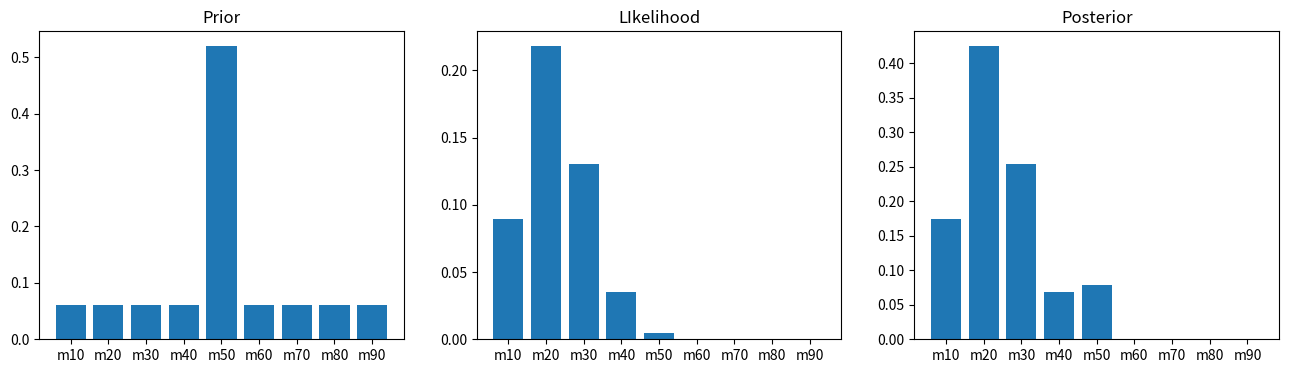

This chart was generated by the following Python code:
#######################################################
#implementation of the pregnancy proportion inference
#problem
#######################################################

import pandas as pd
import numpy as np
from scipy.special import comb
import matplotlib.pyplot as plt

#define models
dat = pd.DataFrame(['m10', 'm20', 'm30', 'm40', 'm50', 'm60', 
'm70', 'm80','m90'], columns = ['model'])

#pTreatment: the probability that a pregnancy comes from
#the treatment group
dat['pTreatment'] = pd.DataFrame([0.1, 0.2, 0.3, 0.4, 0.5, 0.6, 0.7, 0.8, 0.9])

dat['prior'] = pd.DataFrame([0.06, 0.06, 0.06, 0.06, 0.52, 0.06, 0.06, 0.06, 0.06])
# print(dat)

# #modify priors here
# dat['prior'] = 1/9.0;

#binomial distribution for likelikhood
def binDistr(n, p, i):
    """
    function to compute the probability of 
    i successes from n trials with p probability
    of success
    """
    binProb = comb(n,i)*(p**i)*(1-p)**(n-i)
    return binProb

# print(binDistr(20,0.2, 4))

#compute likelihood
dat['likelihood'] = binDistr(20, dat['pTreatment'], 4);

#multiply likelihood with priors
dat['numerator'] = dat['likelihood']*dat['prior']

#get p(data) - all outcomes producing 4 pregnancies
#this is the sum of the numerator
prData = dat['numerator'].sum()
print(prData)

#calculate the posterior probabilities
dat['posterior'] = dat['numerator']/prData
print(dat)

#check sum of probabilities in priors/posteriors
print(dat['posterior'].sum())
print(dat['prior'].sum())

#plot barplots
fig, ax = plt.subplots(1,3, figsize = (16,4))


#priors
ax[0].bar(np.arange(len(dat['prior'])), dat['prior'])
ax[1].bar(np.arange(len(dat['prior'])), dat['likelihood'])
ax[2].bar(np.arange(len(dat['prior'])), dat['posterior'])

#modify tick labels
plt.sca(ax[0])
plt.title('Prior')
plt.xticks(np.arange(len(dat['prior'])), dat['model'])

plt.sca(ax[1])
plt.xticks(np.arange(len(dat['prior'])), dat['model'])
plt.title('LIkelihood')

plt.sca(ax[2])
plt.xticks(np.arange(len(dat['prior'])), dat['model'])
plt.title('Posterior')


# plt.bar(np.arange(len(dat['prior'])), dat['prior'])
# plt.xticks(np.arange(len(dat['prior'])), dat['model'])
# plt.show()

# #likelihood
# plt.bar(np.arange(len(dat['prior'])), dat['prior'])
# plt.xticks(np.arange(len(dat['prior'])), dat['model'])
# plt.show()

# #posterioirs
# plt.bar(np.arange(len(dat['prior'])), dat['prior'])
# plt.xticks(np.arange(len(dat['prior'])), dat['model'])


plt.show()